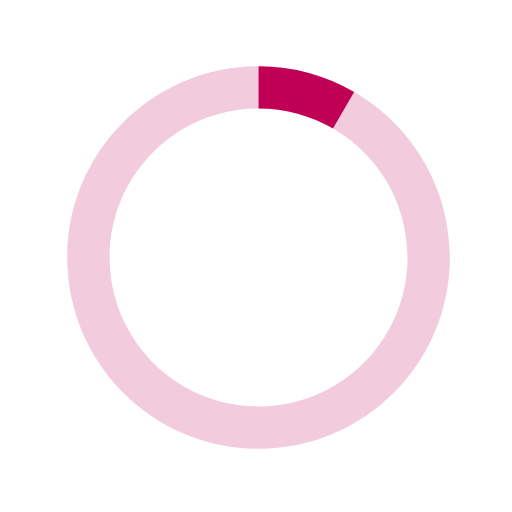
t = 0.00 s
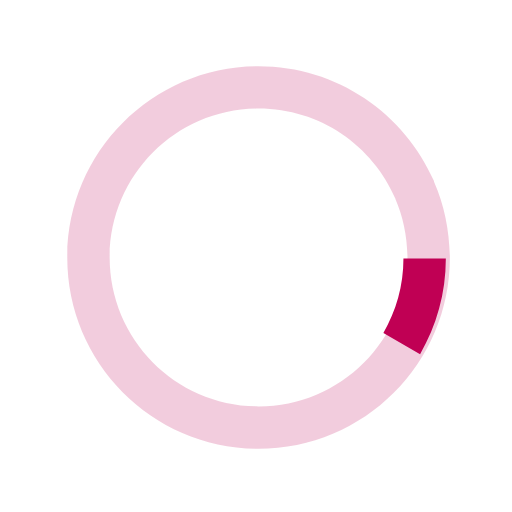
t = 0.13 s
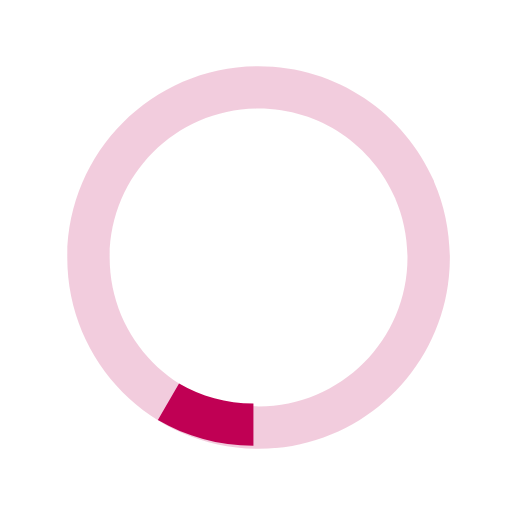
t = 0.25 s
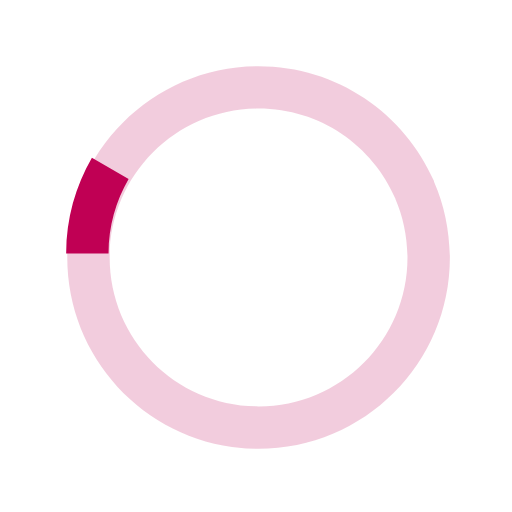
t = 0.38 s

The animated SVG that drew these frames (rendered in a browser with its animation timeline set to each time). Animation: 1 SMIL element (animateTransform=1); one cycle of 0.50 s, repeats indefinitely.

  <svg version="1.1" id="loader-1" xmlns="http://www.w3.org/2000/svg" xmlns:xlink="http://www.w3.org/1999/xlink" x="0px" y="0px"
   width="40px" height="40px" viewBox="0 0 40 40" enable-background="new 0 0 40 40" xml:space="preserve">
  <path opacity="0.2" fill="#C00054" d="M20.201,5.169c-8.254,0-14.946,6.692-14.946,14.946c0,8.255,6.692,14.946,14.946,14.946
    s14.946-6.691,14.946-14.946C35.146,11.861,28.455,5.169,20.201,5.169z M20.201,31.749c-6.425,0-11.634-5.208-11.634-11.634
    c0-6.425,5.209-11.634,11.634-11.634c6.425,0,11.633,5.209,11.633,11.634C31.834,26.541,26.626,31.749,20.201,31.749z"/>
  <path fill="#C00054" d="M26.013,10.047l1.654-2.866c-2.198-1.272-4.743-2.012-7.466-2.012h0v3.312h0
    C22.32,8.481,24.301,9.057,26.013,10.047z">
    <animateTransform attributeType="xml"
      attributeName="transform"
      type="rotate"
      from="0 20 20"
      to="360 20 20"
      dur="0.5s"
      repeatCount="indefinite"/>
    </path>
  </svg>